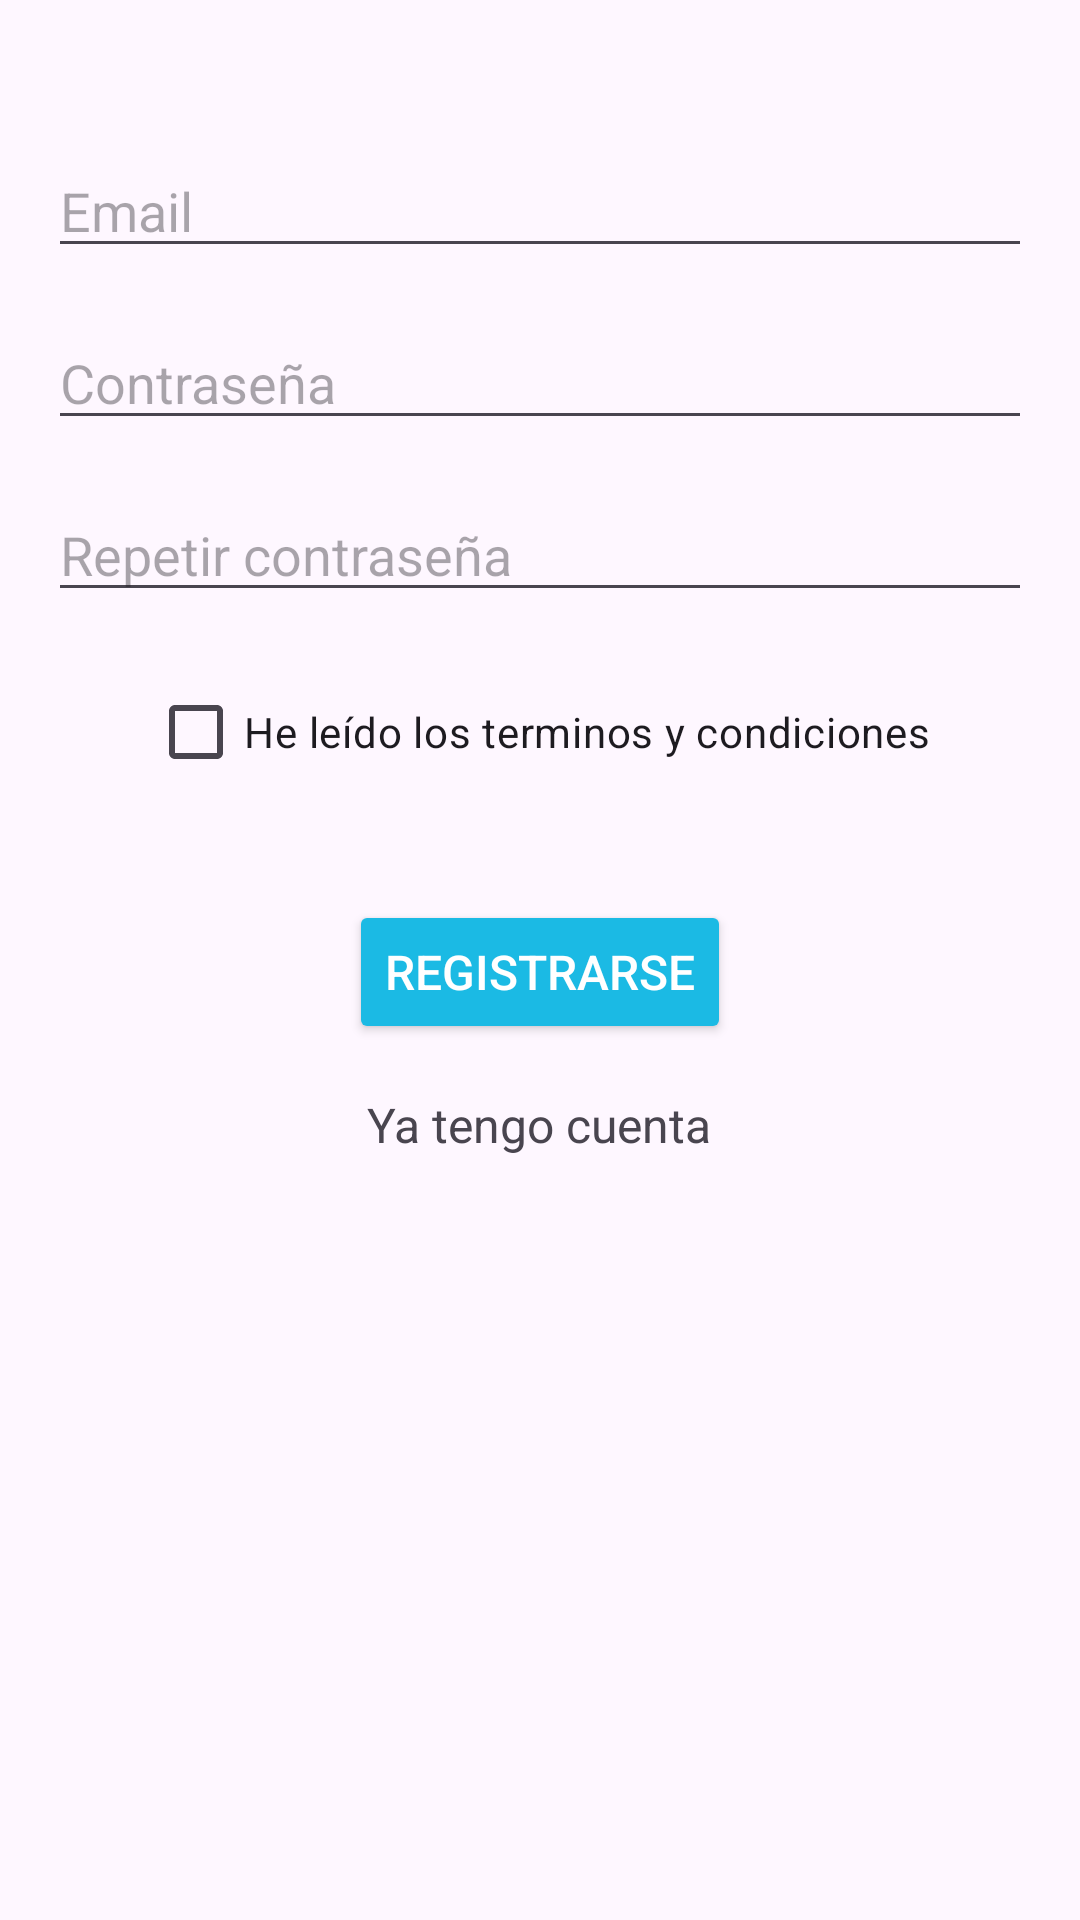

Android layout source for this screen:
<!-- AndroidManifest.xml: application theme Theme.Interfaces1_2trimestre -->
<!-- res/layout/fragment_register.xml -->
<?xml version="1.0" encoding="utf-8"?>
<LinearLayout xmlns:android="http://schemas.android.com/apk/res/android"
    android:layout_width="match_parent"
    android:layout_height="wrap_content"
    android:orientation="vertical"
    android:padding="16dp">


    <EditText
        android:id="@+id/email"
        android:layout_width="match_parent"
        android:layout_height="wrap_content"
        android:layout_marginTop="32dp"
        android:hint="@string/email"
        android:inputType="textEmailAddress" />


    <EditText
        android:id="@+id/password"
        android:layout_width="match_parent"
        android:layout_height="wrap_content"
        android:layout_marginTop="16dp"
        android:hint="@string/password"
        android:inputType="textPassword" />


    <EditText
        android:id="@+id/confirm_password"
        android:layout_width="match_parent"
        android:layout_height="wrap_content"
        android:layout_marginTop="16dp"
        android:hint="@string/repiteContrasena"
        android:inputType="textPassword" />


    <CheckBox
        android:id="@+id/terms_and_conditions"
        android:layout_width="wrap_content"
        android:layout_height="wrap_content"
        android:layout_gravity="center_horizontal"
        android:layout_marginTop="16dp"
        android:text="@string/terminos" />


    <Button
        android:id="@+id/button_registrar"
        android:layout_width="wrap_content"
        android:layout_height="wrap_content"
        android:layout_gravity="center_horizontal"
        android:layout_marginTop="32dp"
        android:backgroundTint="@color/azul"
        android:padding="12dp"
        android:text="@string/registrarse"
        android:textColor="@android:color/white"
        android:textSize="16sp" />

    <TextView
        android:id="@+id/sincuentanueva"
        android:layout_width="wrap_content"
        android:layout_height="wrap_content"
        android:layout_gravity="center_horizontal"
        android:layout_marginTop="16dp"
        android:text="@string/tengocuenta"
        android:textSize="16sp" />


</LinearLayout>
<!-- resources referenced by this layout -->
<resources>
  <color name="azul">#1BBAE4</color>
  <string name="email">Email</string>
  <string name="password">Contraseña</string>
  <string name="registrarse">Registrarse</string>
  <string name="repiteContrasena">Repetir contraseña</string>
  <string name="tengocuenta">Ya tengo cuenta</string>
  <string name="terminos">He leído los terminos y condiciones</string>
  <style name="Theme.Interfaces1_2trimestre" parent="Base.Theme.Interfaces1_2trimestre" />
  <style name="Base.Theme.Interfaces1_2trimestre" parent="Theme.Material3.DayNight.NoActionBar">
          
          
      </style>
</resources>
